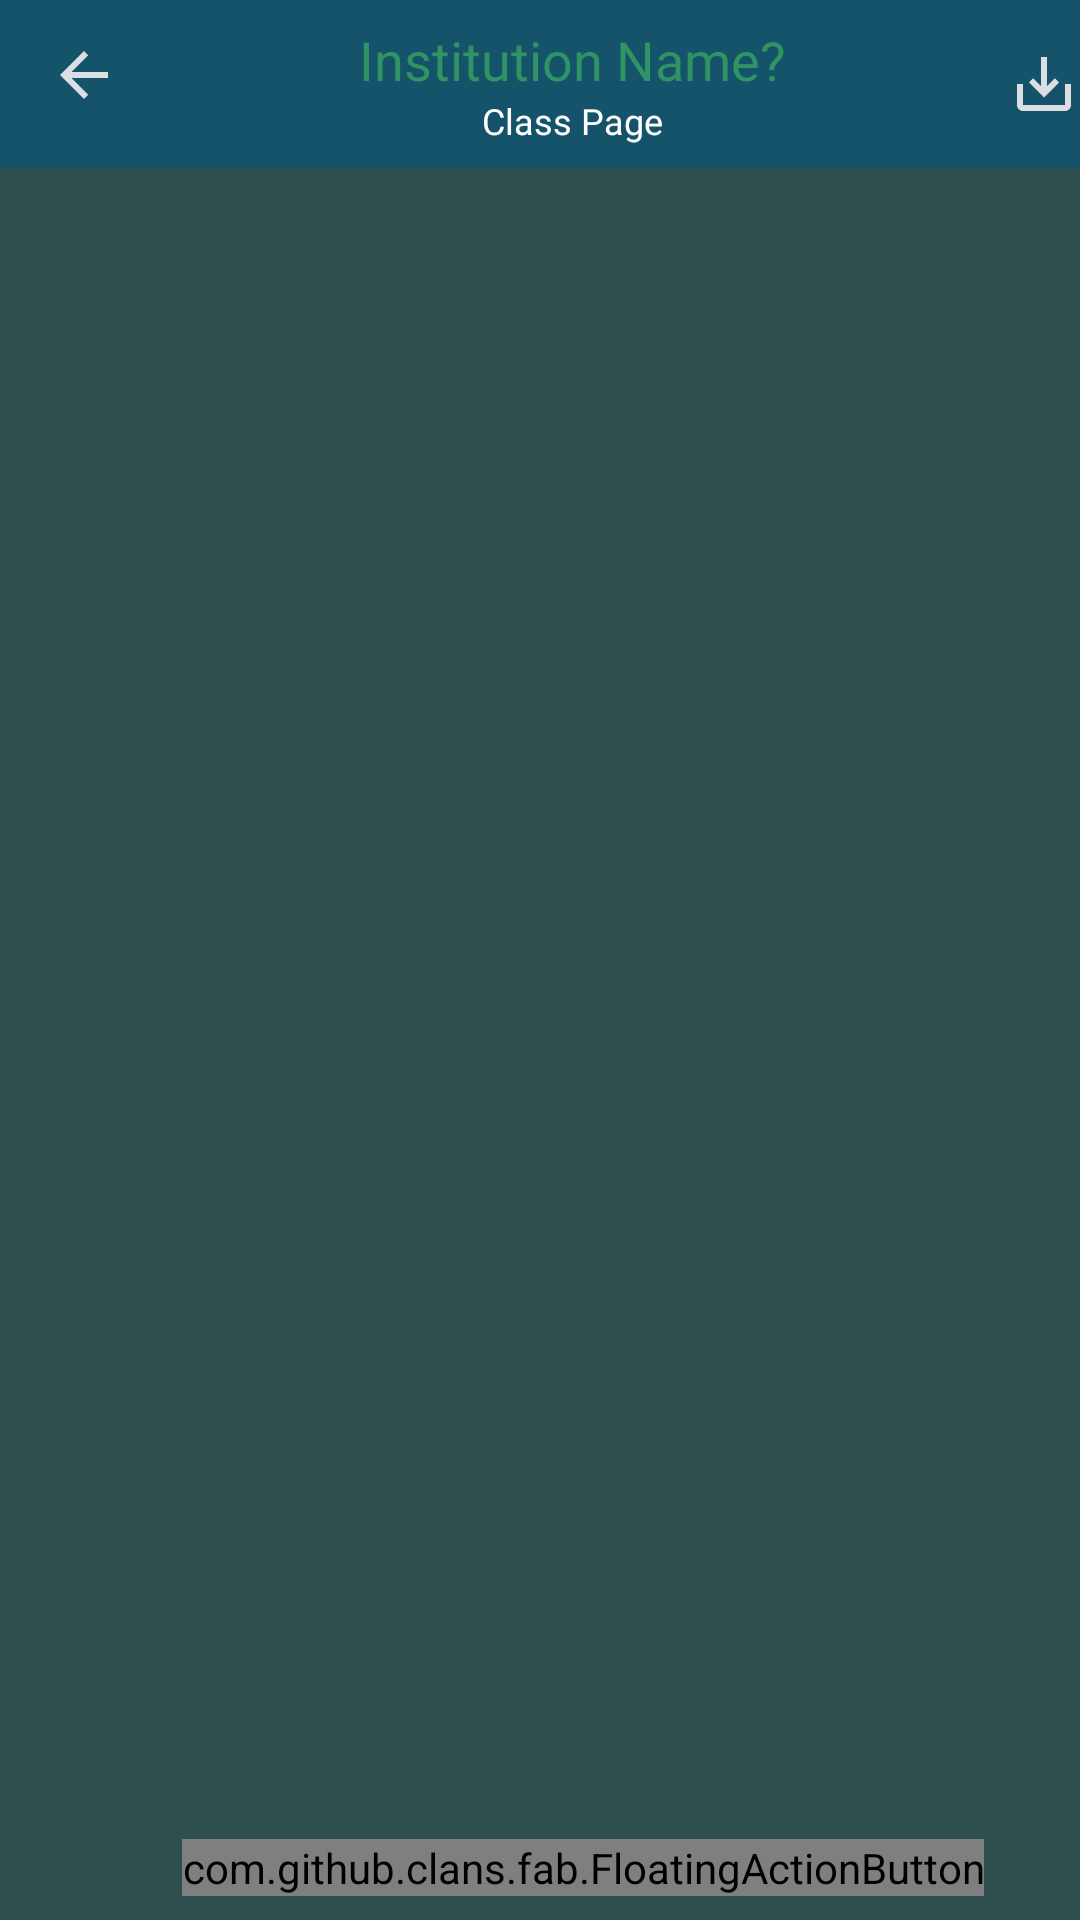

Produce the Android XML layout that renders to this screen, including the resource entries it uses.
<!-- AndroidManifest.xml: application theme Theme.YesSir -->
<!-- res/layout/activity_main.xml -->
<?xml version="1.0" encoding="utf-8"?>
<androidx.constraintlayout.widget.ConstraintLayout xmlns:android="http://schemas.android.com/apk/res/android"
    xmlns:app="http://schemas.android.com/apk/res-auto"
    xmlns:tools="http://schemas.android.com/tools"
    android:layout_width="match_parent"
    android:layout_height="match_parent"
    android:background="#2F4F4F"
    tools:context=".MainActivity">

    <include
        android:id="@+id/include"
        layout="@layout/toolbar"
        app:layout_constraintBottom_toTopOf="@+id/recylerview"
        app:layout_constraintEnd_toEndOf="parent"
        app:layout_constraintStart_toStartOf="parent"
        app:layout_constraintTop_toTopOf="parent" />

    <com.github.clans.fab.FloatingActionButton
        android:id="@+id/addclass"
        android:layout_width="wrap_content"
        android:layout_height="wrap_content"
        android:layout_marginEnd="32dp"
        android:layout_marginBottom="8dp"
        android:src="@drawable/add"
        app:fab_colorNormal="#708090"
        app:fab_colorPressed="@color/purple_700"
        app:fab_colorRipple="@color/white"
        app:layout_constraintBottom_toBottomOf="parent"
        app:layout_constraintEnd_toEndOf="parent" />

    <androidx.recyclerview.widget.RecyclerView
        android:id="@+id/recylerview"
        android:layout_width="match_parent"
        android:layout_height="0dp"
        android:layout_marginStart="4dp"
        android:layout_marginTop="8dp"
        android:layout_marginEnd="2dp"
        app:layout_constraintBottom_toTopOf="@+id/addclass"
        app:layout_constraintEnd_toEndOf="parent"
        app:layout_constraintStart_toStartOf="parent"
        app:layout_constraintTop_toBottomOf="@+id/include" />
</androidx.constraintlayout.widget.ConstraintLayout>
<!-- res/layout/toolbar.xml (included above) -->
<?xml version="1.0" encoding="utf-8"?>
<androidx.constraintlayout.widget.ConstraintLayout
    xmlns:android="http://schemas.android.com/apk/res/android"
    xmlns:app="http://schemas.android.com/apk/res-auto"
    android:layout_width="match_parent"
    android:layout_height="wrap_content">

    <androidx.appcompat.widget.Toolbar
        android:id="@+id/toolbar"
        app:popupTheme="@android:color/holo_blue_bright"
        android:background="#145369"
        android:layout_width="match_parent"
        android:layout_height="wrap_content"
        app:layout_constraintEnd_toEndOf="parent"
        app:layout_constraintStart_toStartOf="parent"
        app:layout_constraintTop_toTopOf="parent">
        <RelativeLayout
            android:id="@+id/relativeto"
            android:layout_width="match_parent"
            android:layout_height="wrap_content"
            >
          <ImageButton
              android:layout_centerVertical="true"
              android:layout_width="wrap_content"
              android:layout_height="wrap_content"
              android:id="@+id/backbtn"
              android:layout_alignParentLeft="true"
              android:background="@drawable/rippleforback"
              android:src="@drawable/back_btn"
              />
            <LinearLayout
                android:id="@+id/linear"
                android:orientation="vertical"
                android:layout_width="match_parent"
                android:layout_height="wrap_content"
                android:layout_marginRight="8dp"
                android:layout_marginLeft="8dp"
                android:layout_toRightOf="@id/backbtn"
                android:layout_toLeftOf="@+id/save">
                <TextView
                    android:id="@+id/maintitle"
                    android:layout_width="wrap_content"
                    android:layout_height="wrap_content"
                    android:layout_gravity="center"
                    android:fontFamily="@font/almendra"
                    android:text="Institution Name?"
                    android:textColor="#309363"
                    android:textSize="18sp" />
                <TextView
                    android:id="@+id/subtitle"
                    android:layout_width="wrap_content"
                    android:layout_height="wrap_content"
                    android:layout_gravity="center"
                    android:fontFamily="@font/adamina"
                    android:text="Class Page"
                    android:textColor="@color/white"
                    android:textSize="12sp" />
            </LinearLayout>
            <ImageButton
                android:id="@+id/save"
                android:layout_width="wrap_content"
                android:layout_height="wrap_content"
                android:layout_alignParentRight="true"
                android:layout_centerVertical="true"
                android:src="@drawable/ic_baseline_save_alt_24"
                android:background="@drawable/rippleforsave"
                android:clickable="true"
                />
        </RelativeLayout>
    </androidx.appcompat.widget.Toolbar>
</androidx.constraintlayout.widget.ConstraintLayout>
<!-- resources referenced by this layout -->
<resources>
  <color name="purple_700">#FF3700B3</color>
  <color name="white">#FFFFFFFF</color>
  <!-- drawable add (drawable) -->
  <vector android:height="35dp" android:tint="@color/add"
      android:viewportHeight="24" android:viewportWidth="24"
      android:width="35dp" xmlns:android="http://schemas.android.com/apk/res/android">
      <path android:fillColor="@color/add" android:pathData="M19,13h-6v6h-2v-6H5v-2h6V5h2v6h6V13z"/>
  </vector>
  <!-- drawable back_btn (drawable) -->
  <vector android:autoMirrored="true" android:height="30dp"
      android:tint="@color/backbtn2" android:viewportHeight="30"
      android:viewportWidth="30" android:width="30dp" xmlns:android="http://schemas.android.com/apk/res/android">
      <path android:fillColor="@color/backbtn1" android:pathData="M20,11H7.83l5.59,-5.59L12,4l-8,8 8,8 1.41,-1.41L7.83,13H20v-2z"/>
  </vector>
  <!-- drawable ic_baseline_save_alt_24 (drawable) -->
  <vector android:height="24dp" android:tint="#DBDEE3"
      android:viewportHeight="24" android:viewportWidth="24"
      android:width="24dp" xmlns:android="http://schemas.android.com/apk/res/android">
      <path android:fillColor="@android:color/white" android:pathData="M19,12v7L5,19v-7L3,12v7c0,1.1 0.9,2 2,2h14c1.1,0 2,-0.9 2,-2v-7h-2zM13,12.67l2.59,-2.58L17,11.5l-5,5 -5,-5 1.41,-1.41L11,12.67L11,3h2z"/>
  </vector>
  <!-- drawable rippleforback (drawable) -->
  <?xml version="1.0" encoding="utf-8"?>
  <ripple xmlns:android="http://schemas.android.com/apk/res/android" android:color="#B7B8C5"
      android:radius="15dp">
      <item>
          <shape android:shape="rectangle">
              <solid android:color="#145369"/>
          </shape>
      </item>
  </ripple>
  <!-- drawable rippleforsave (drawable) -->
  <?xml version="1.0" encoding="utf-8"?>
  <ripple xmlns:android="http://schemas.android.com/apk/res/android" android:color="#ffffff"
      android:radius="10dp">
      <item>
          <color android:color="#145369"/>
      </item>
  
  </ripple>
  <style name="Theme.YesSir" parent="Theme.AppCompat.Light.NoActionBar">
          
          <item name="colorPrimary">@color/purple_500</item>
          <item name="colorPrimaryVariant">@color/purple_700</item>
          <item name="colorOnPrimary">@color/white</item>
          
          <item name="colorSecondary">@color/teal_200</item>
          <item name="colorSecondaryVariant">@color/teal_700</item>
          <item name="colorOnSecondary">@color/black</item>
          
          <item name="android:statusBarColor" tools:targetApi="l">?attr/colorPrimaryVariant</item>
          
          <item name="itemBackground">@android:color/holo_green_dark</item>
  
      </style>
  <color name="add">#145369</color>
  <color name="backbtn2">#DBDEE3</color>
  <color name="backbtn1">#145369</color>
  <color name="purple_500">#FF6200EE</color>
  <color name="teal_200">#FF03DAC5</color>
  <color name="teal_700">#FF018786</color>
  <color name="black">#FF000000</color>
</resources>
